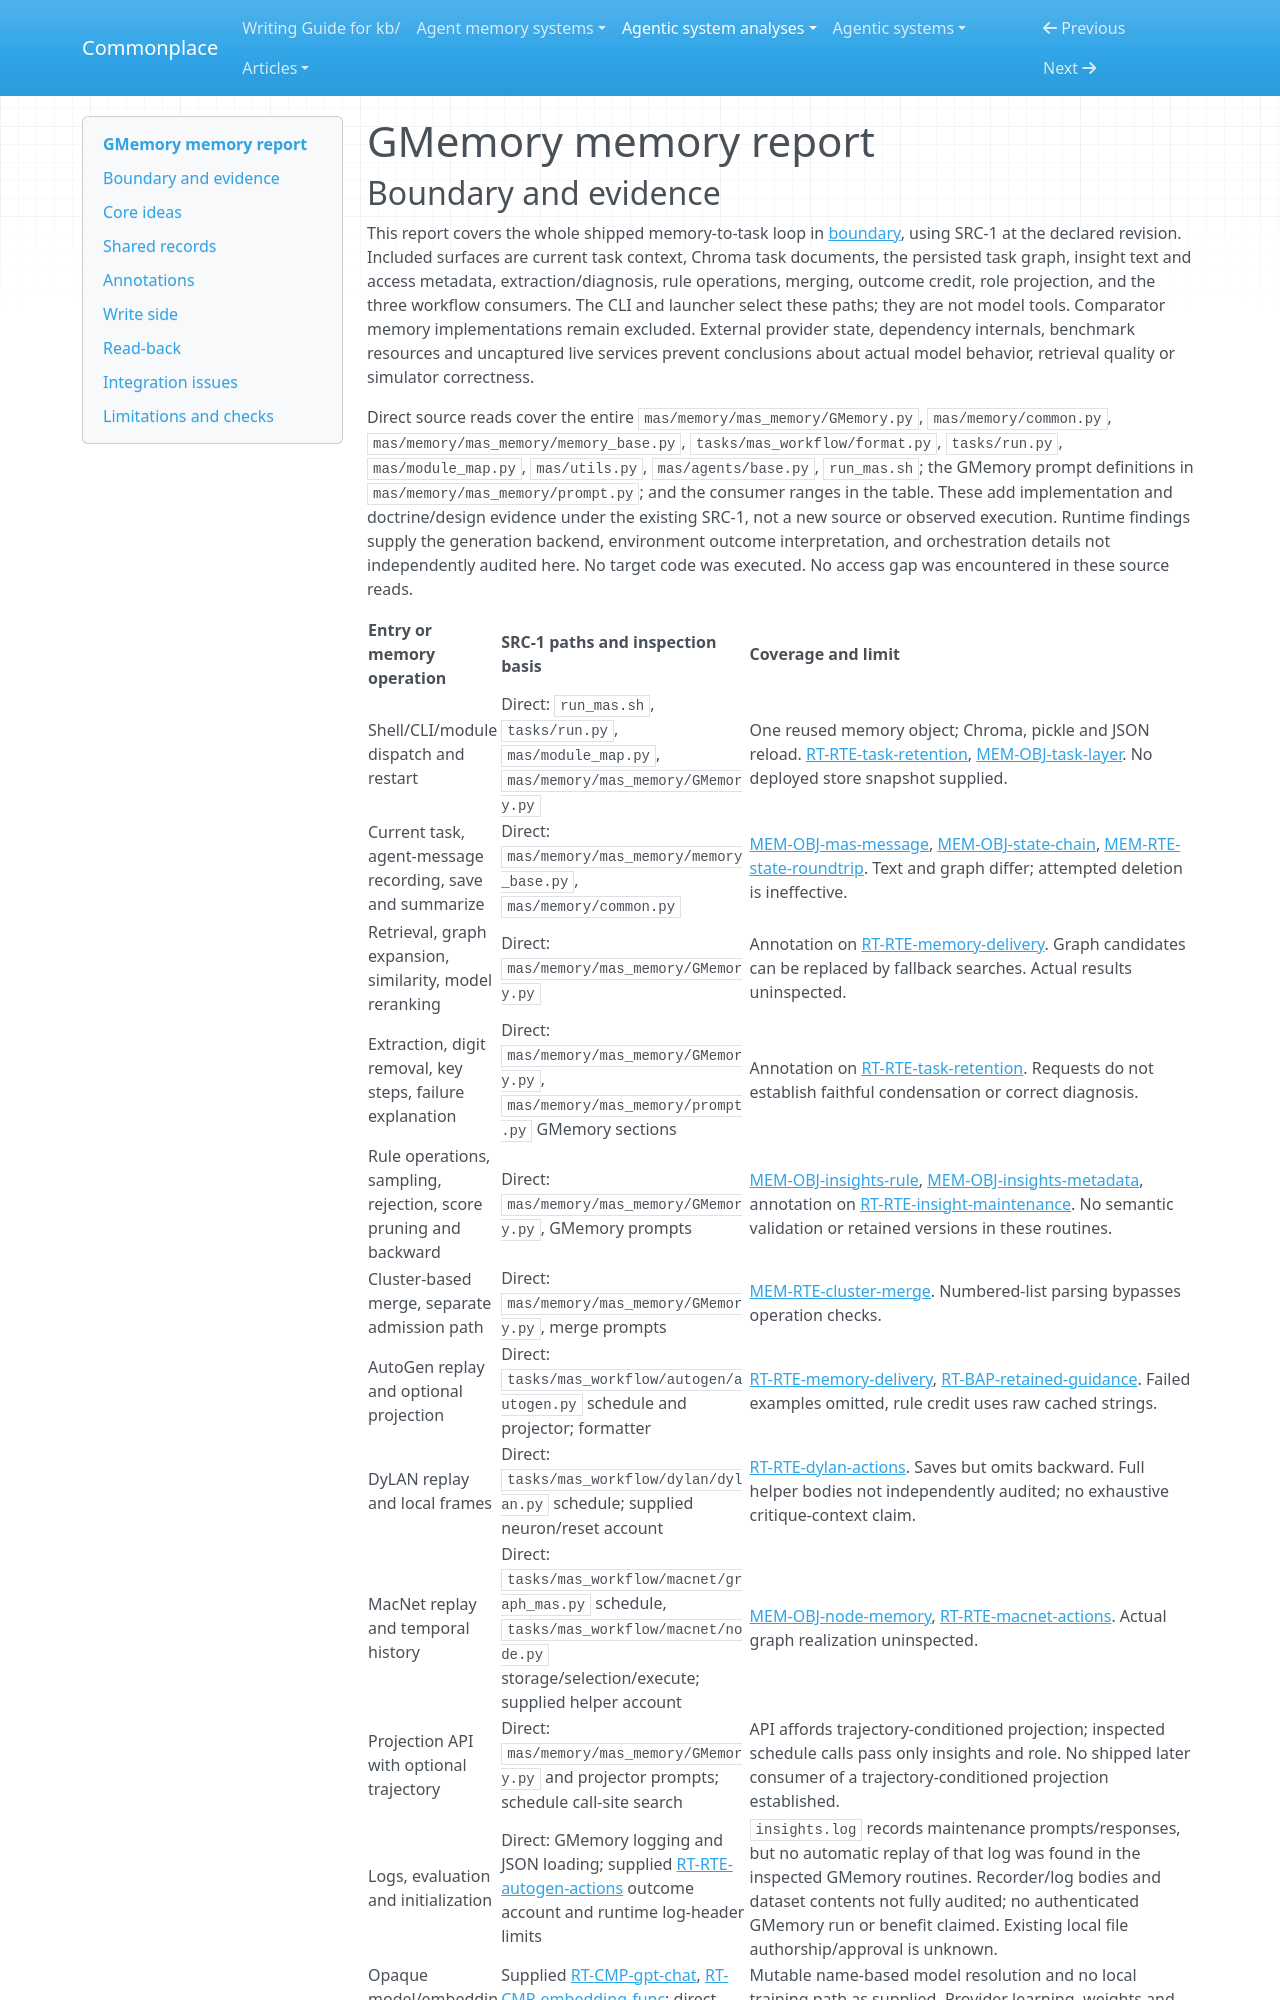

repository: zby/commonplace · page: agentic-system-analyses/retained/gmemory/memory/index.html · generator: mkdocs

---
type: agentic-system-analyses/types/agentic-system-memory-report.md
description: "GMemory memory: task-document replay, graph-mediated selection, rule revision and transient workflow context at the frozen source boundary."
run-id: AAS-2026-10-15-gmemory-a2192cc823f7-01
source-identity: https://github.com/bingreeky/GMemory
reviewed-boundary: "7b581c51d993bd600df14691d101d7e601040cc6"
---

# GMemory memory report
